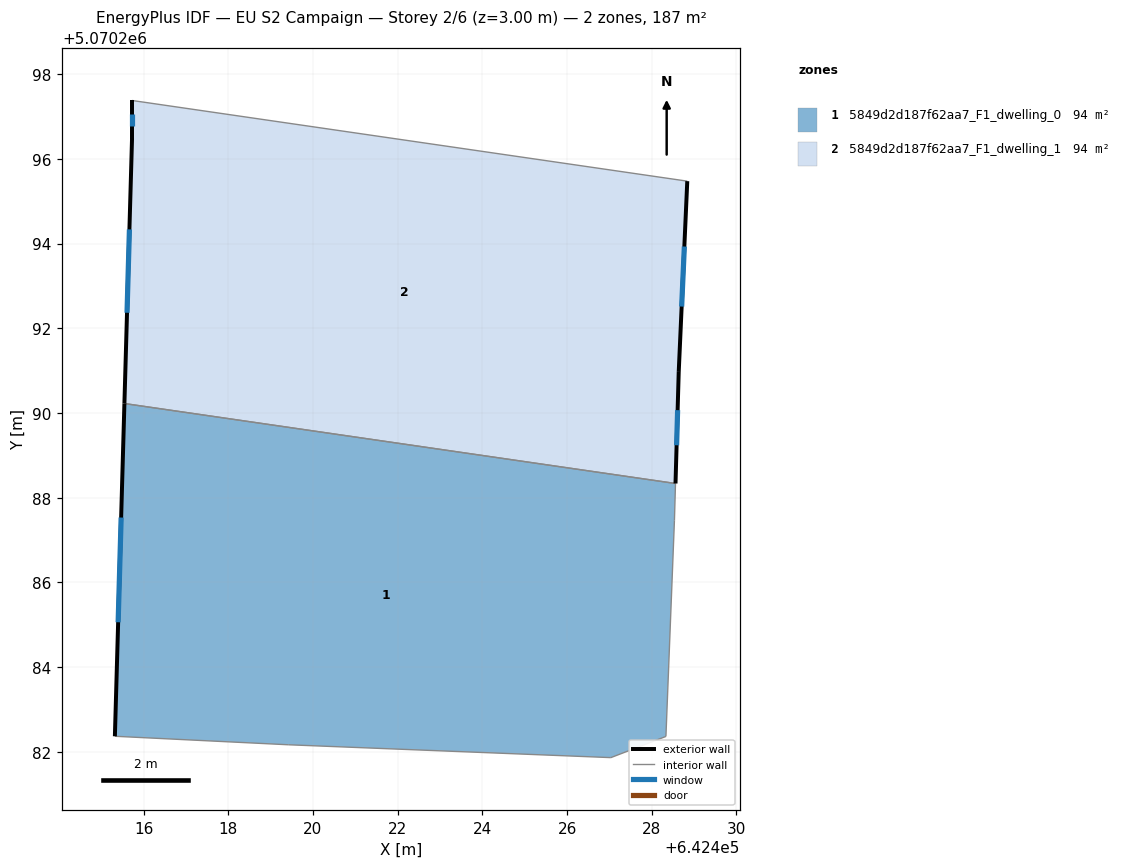
=== STOREY PLAN SPEC (per zone: floor XY polygon, exterior-wall plan segments, windows/doors) ===
zone 1: 5849d2d187f62aa7_F1_dwelling_0  (93.6 m²)
  floor: (642428.33, 5070282.36) (642428.53, 5070287.47) (642428.56, 5070288.33) (642415.55, 5070290.22) (642415.32, 5070282.37) (642419.43, 5070282.17) (642427.03, 5070281.86)
  exterior wall: (642415.32, 5070282.37) – (642415.55, 5070290.22)  [7.9 m]
    window: (642415.40, 5070285.06) – (642415.47, 5070287.53)  [2.3 m²]
  interior walls: 6
zone 2: 5849d2d187f62aa7_F1_dwelling_1  (93.6 m²)
  floor: (642428.56, 5070288.33) (642428.64, 5070290.97) (642428.84, 5070295.47) (642415.73, 5070297.38) (642415.73, 5070296.48) (642415.55, 5070290.22)
  exterior wall: (642415.73, 5070296.48) – (642415.73, 5070297.38)  [0.9 m]
    window: (642415.73, 5070296.79) – (642415.73, 5070297.07)  [0.3 m²]
  exterior wall: (642428.84, 5070295.47) – (642428.64, 5070290.97)  [4.5 m]
    window: (642428.77, 5070293.93) – (642428.71, 5070292.51)  [1.3 m²]
  exterior wall: (642428.64, 5070290.97) – (642428.56, 5070288.33)  [2.6 m]
    window: (642428.61, 5070290.07) – (642428.59, 5070289.24)  [0.8 m²]
  exterior wall: (642415.55, 5070290.22) – (642415.73, 5070296.48)  [6.3 m]
    window: (642415.61, 5070292.37) – (642415.67, 5070294.33)  [1.9 m²]
  interior walls: 2

=== DERIVED (storey summary) ===
Building: EU S2 Campaign
Storey: 2 of 6  (floor level z = 3.00 m)
Storey gross floor area: 187.2 m²
Zones on this storey: 2
  - 5849d2d187f62aa7_F1_dwelling_0: floor 93.6 m²; exterior wall 7.9 m (23.6 m²); 1 window(s) 2.3 m²; WWR 9.9%
  - 5849d2d187f62aa7_F1_dwelling_1: floor 93.6 m²; exterior wall 14.3 m (42.9 m²); 4 window(s) 4.3 m²; WWR 9.9%
Zone adjacency (shared interzone walls):
  - 5849d2d187f62aa7_F1_dwelling_0 ↔ 5849d2d187f62aa7_F1_dwelling_1